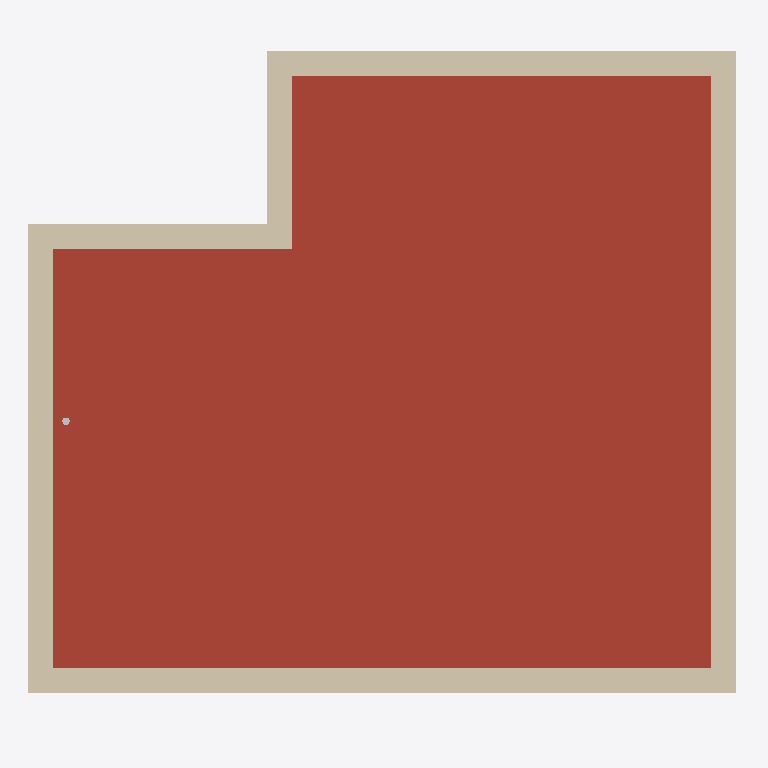
Plan cut of the same IFC building model at storey 'Cubierta' (level 6.60 m, cut at 8.00 m), seen from above with north up, elements coloured by IFC class: 1 roof (red-brown), 1 wall (beige), 1 other element (light grey). Cut surfaces are drawn darker.
Extent 8.7 m × 8.2 m × 9.2 m (x, y, z). Storeys (4): Sótano at -2.40 m; Planta baja at 0.60 m; Planta 1 at 3.60 m; Cubierta at 6.60 m. Elements (183): 125 IfcBuildingElementProxy, 29 IfcWall, 12 IfcDoor, 9 IfcWindow, 5 IfcSlab, 3 IfcRoof.

HEADER;
FILE_DESCRIPTION(('ViewDefinition [CoordinationView SpaceBoundary2ndLevelAddOnView]'),'2;1');
FILE_NAME('Unifamiliar','2026-05-03T08:50:43',(''),(''),'BIMServer.center IFC Preprocessor 1.0','','');
FILE_SCHEMA(('IFC2X3'));
ENDSEC;
DATA;
#1=IFCPROJECT('2_WMnntLr2iAnrTMOII$T4',#2,'Unifamiliar','',$,$,$,(#7),#17);
#68=IFCSITE('3ALkQsf712Qguah7Kq$7mI',#2,'Entorno',$,$,#66,#8288,$,$,$,$,$,$,$);
#220=IFCBUILDING('1cA$m_7zjB$wpPzcJUqE1Y',#2,'',$,$,#222,$,$,$,$,$,$);
#233=IFCBUILDINGSTOREY('1RqA8udR5CLf6wOz5YxxS7',#2,'Sótano',$,$,#237,$,$,$,-2.4);
#248=IFCBUILDINGSTOREY('2PWRCrT9r3F9wNIwn5uuUG',#2,'Planta baja',$,$,#251,$,$,$,0.6);
#262=IFCBUILDINGSTOREY('0F0eUgWyr8CvKpMFS1jr7q',#2,'Planta 1',$,$,#265,$,$,$,3.6);
#275=IFCBUILDINGSTOREY('3WHDOZG4nAqxTOgcF3cbWp',#2,'Cubierta',$,$,#278,$,$,$,6.6);
#3827=IFCROOF('2mlAxJnTv4eRGb52bnCHz6',#2,'Cubierta plana no transitable, no ventilada, con grava, impermeabilización mediante láminas asfálticas.','Azotea','Azotea',#3824,#3826,$,.NOTDEFINED.);
#2833=IFCWALL('2etNoTVn14B8ZrMaebEBUS',#2,'Fachada ventilada con placas cerámicas','Cerramiento','EXTERNALWALL',#2830,#2832,$);
#10187=IFCBUILDINGELEMENTPROXY('0rUoNWBB140elBK$cfoL91',#2,'Aspirador para ventilación mecánica',$,$,#10185,#10188,$,$);
ENDSEC;
